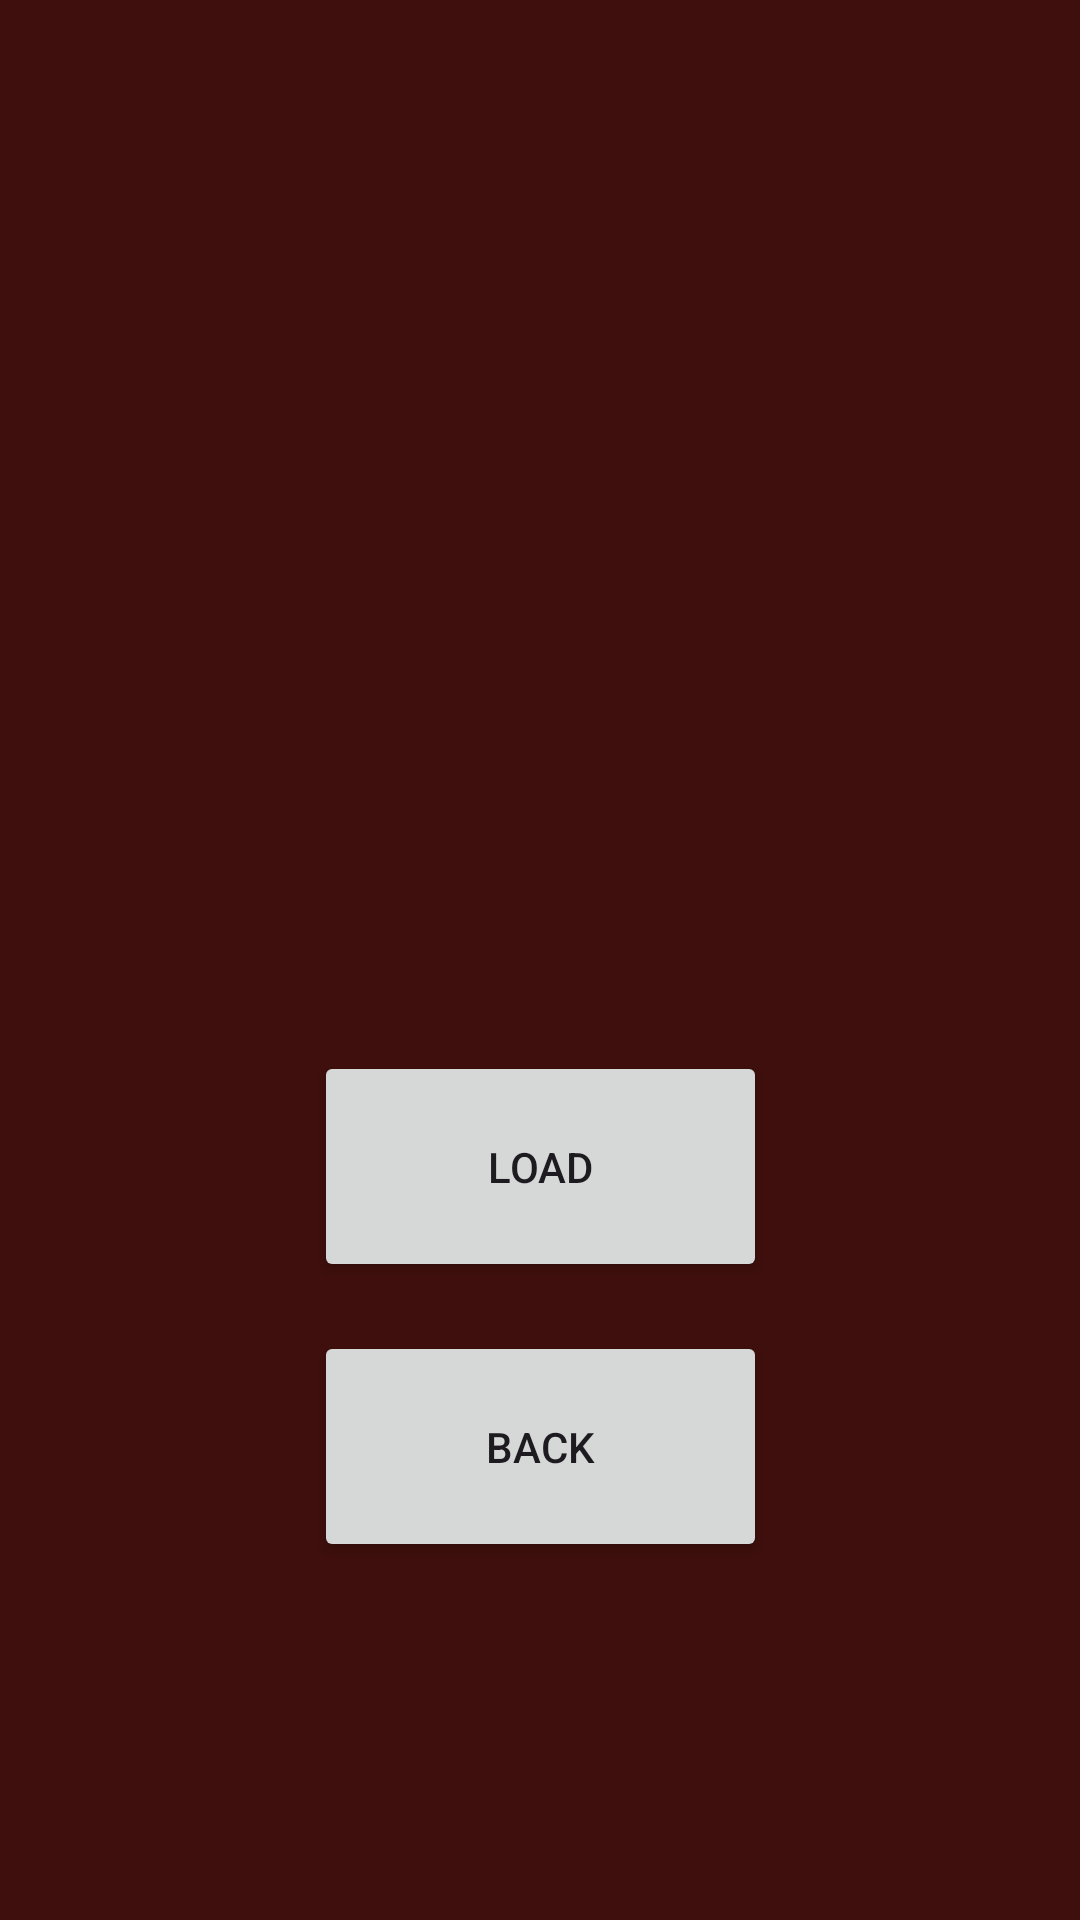

Here is an Android app screen rendered from its layout file. Give the layout XML and the strings, colors and styles it references.
<!-- AndroidManifest.xml: application theme Theme.TextAdventureGame -->
<!-- res/layout/activity_load_game.xml -->
<?xml version="1.0" encoding="utf-8"?>
<androidx.constraintlayout.widget.ConstraintLayout xmlns:android="http://schemas.android.com/apk/res/android"
    xmlns:app="http://schemas.android.com/apk/res-auto"
    xmlns:tools="http://schemas.android.com/tools"
    android:layout_width="match_parent"
    android:layout_height="match_parent"
    android:background="#3E0F0C"
    tools:context=".view.LoadGameActivity">

    <Button
        android:id="@+id/loadGameBackButton"
        android:layout_width="151dp"
        android:layout_height="77dp"
        android:text="Back"
        app:layout_constraintBottom_toBottomOf="parent"
        app:layout_constraintEnd_toEndOf="parent"
        app:layout_constraintStart_toStartOf="parent"
        app:layout_constraintTop_toTopOf="parent"
        app:layout_constraintVertical_bias="0.788" />

    <Button
        android:id="@+id/loadButton"
        android:layout_width="151dp"
        android:layout_height="77dp"
        android:text="Load"
        app:layout_constraintBottom_toBottomOf="parent"
        app:layout_constraintEnd_toEndOf="parent"
        app:layout_constraintStart_toStartOf="parent"
        app:layout_constraintTop_toTopOf="parent"
        app:layout_constraintVertical_bias="0.622" />

    <ScrollView
        android:id="@+id/loadGameScrollView"
        android:layout_width="348dp"
        android:layout_height="312dp"
        app:layout_constraintBottom_toBottomOf="parent"
        app:layout_constraintEnd_toEndOf="parent"
        app:layout_constraintHorizontal_bias="0.492"
        app:layout_constraintStart_toStartOf="parent"
        app:layout_constraintTop_toTopOf="parent"
        app:layout_constraintVertical_bias="0.143">

        <LinearLayout
            android:id="@+id/linearScroll"
            android:layout_width="match_parent"
            android:layout_height="wrap_content"
            android:orientation="vertical"/>
    </ScrollView>

</androidx.constraintlayout.widget.ConstraintLayout>
<!-- resources referenced by this layout -->
<resources>
  <style name="Theme.TextAdventureGame" parent="Base.Theme.TextAdventureGame" />
  <style name="Base.Theme.TextAdventureGame" parent="Theme.Material3.DayNight.NoActionBar">
          
          
          <item name="colorPrimary">@color/background_color</item>
          <item name="colorPrimaryVariant">@color/background_color</item>
      </style>
  <color name="background_color">#3E0F0C</color>
</resources>
